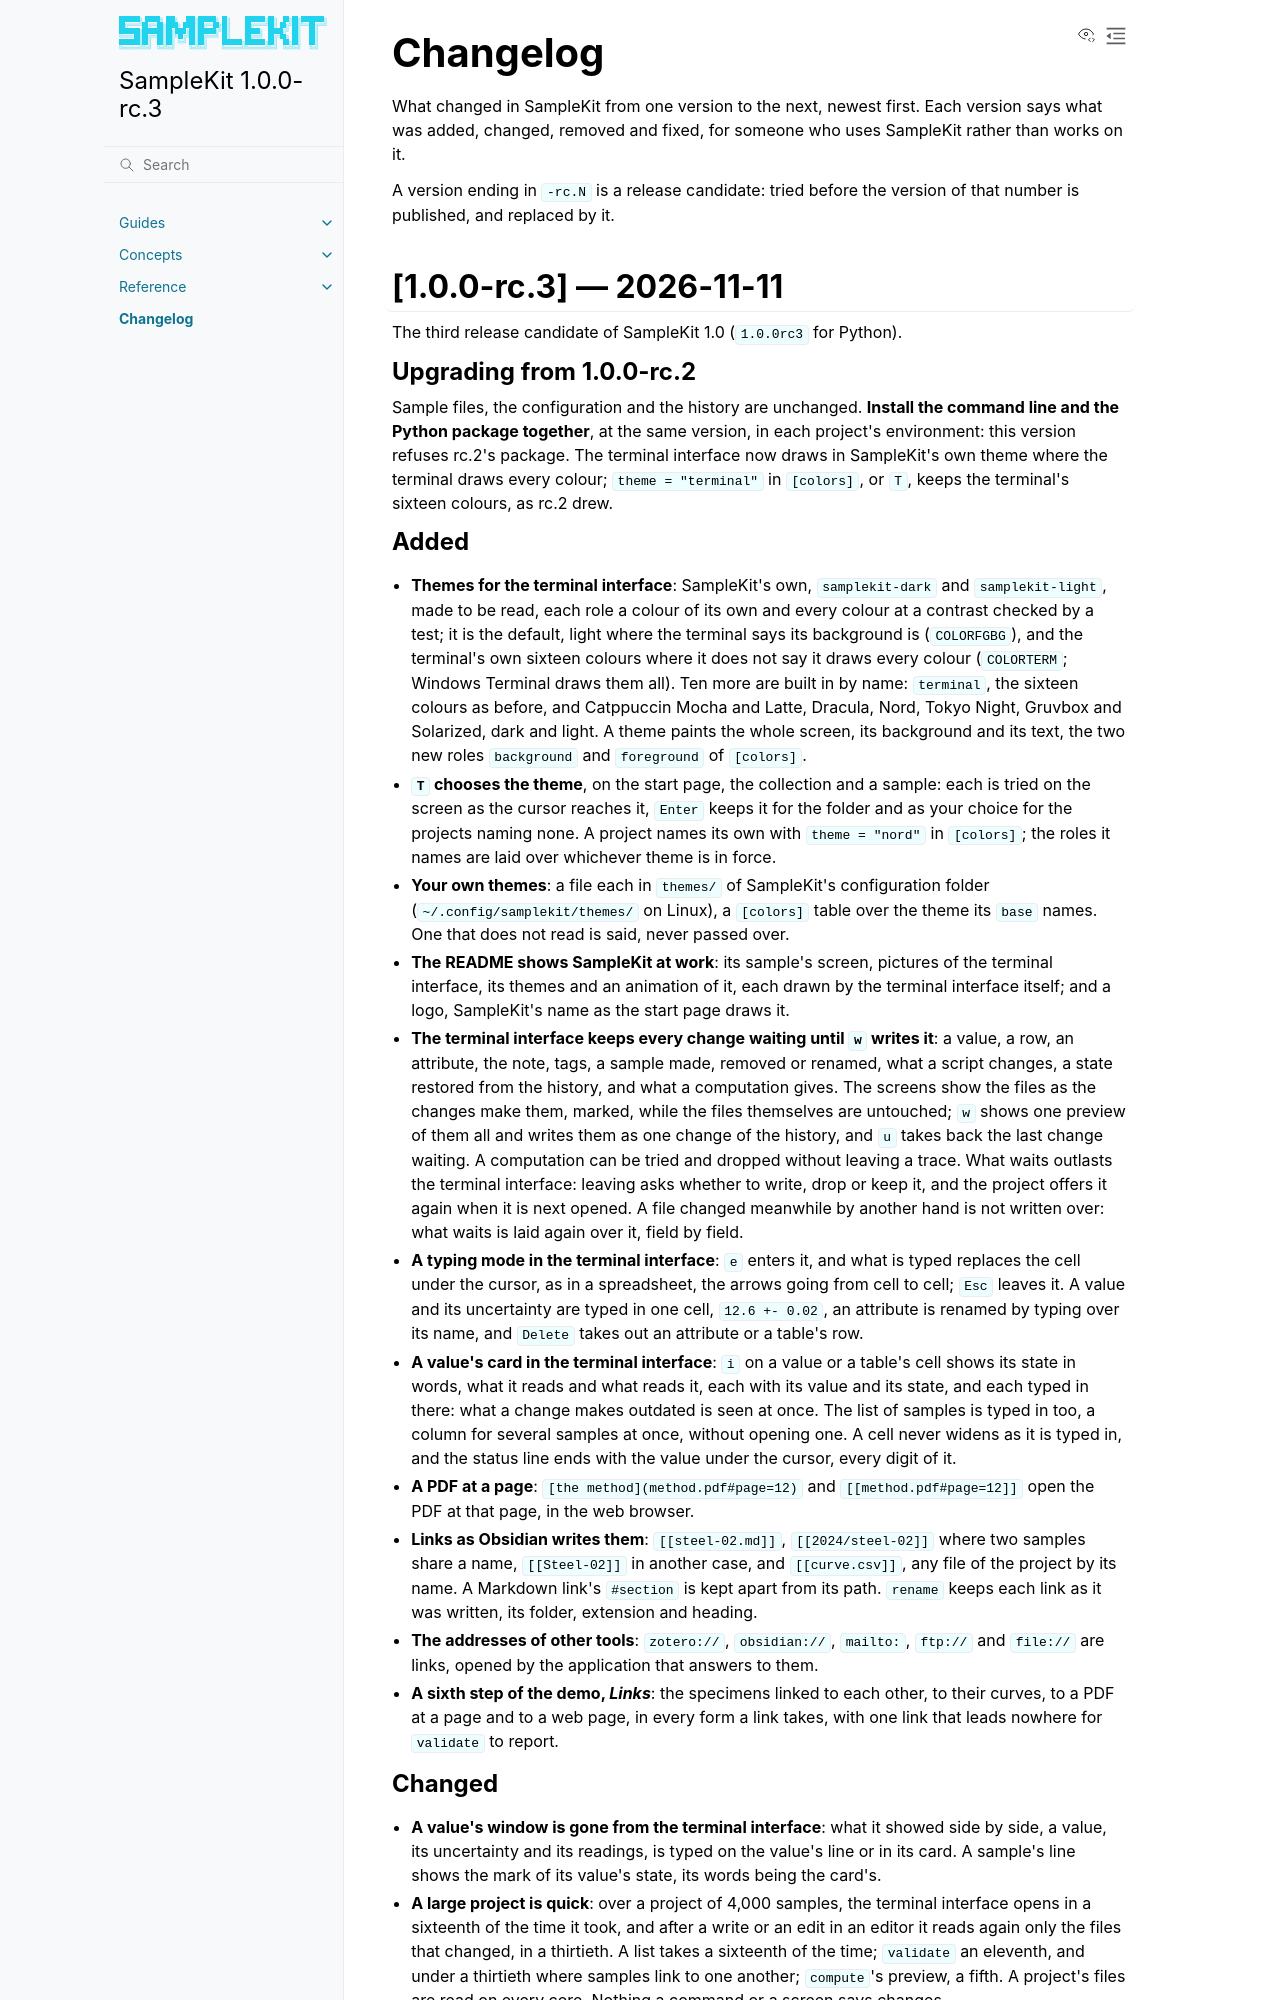

repository: zelyph/SampleKit · page: 1.0.0-rc.3/changelog.html · generator: sphinx

# Changelog

What changed in SampleKit from one version to the next, newest first. Each
version says what was added, changed, removed and fixed, for someone who uses
SampleKit rather than works on it.

A version ending in `-rc.N` is a release candidate: tried before the version
of that number is published, and replaced by it.

## [1.0.0-rc.3] — 2026-11-11

The third release candidate of SampleKit 1.0 (`1.0.0rc3` for Python).

### Upgrading from 1.0.0-rc.2

Sample files, the configuration and the history are unchanged. **Install the
command line and the Python package together**, at the same version, in each
project's environment: this version refuses rc.2's package. The terminal
interface now draws in SampleKit's own theme where the terminal draws every
colour; `theme = "terminal"` in `[colors]`, or `T`, keeps the terminal's
sixteen colours, as rc.2 drew.

### Added

- **Themes for the terminal interface**: SampleKit's own, `samplekit-dark`
  and `samplekit-light`, made to be read, each role a colour of its own and
  every colour at a contrast checked by a test; it is the default, light
  where the terminal says its background is (`COLORFGBG`), and the
  terminal's own sixteen colours where it does not say it draws every colour
  (`COLORTERM`; Windows Terminal draws them all). Ten more are
  built in by name: `terminal`, the sixteen colours as before, and Catppuccin
  Mocha and Latte, Dracula, Nord, Tokyo Night, Gruvbox and Solarized, dark
  and light. A theme paints the whole screen, its background and its text,
  the two new roles `background` and `foreground` of `[colors]`.
- **`T` chooses the theme**, on the start page, the collection and a
  sample: each is tried on the screen as the cursor reaches it, `Enter` keeps
  it for the folder and as your choice for the projects naming none. A
  project names its own with `theme = "nord"` in `[colors]`; the roles it
  names are laid over whichever theme is in force.
- **Your own themes**: a file each in `themes/` of SampleKit's configuration
  folder (`~/.config/samplekit/themes/` on Linux), a `[colors]` table over the
  theme its `base` names. One that does not read is said, never passed over.
- **The README shows SampleKit at work**: its sample's screen, pictures of
  the terminal interface, its themes and an animation of it, each drawn by
  the terminal interface itself; and a logo, SampleKit's name as the start
  page draws it.

- **The terminal interface keeps every change waiting until `w` writes
  it**: a value, a row, an attribute, the note, tags, a sample made, removed
  or renamed, what a script changes, a state restored from the history, and
  what a computation gives. The screens show the files as the changes make
  them, marked, while the files themselves are untouched; `w` shows one
  preview of them all and writes them as one change of the history, and `u`
  takes back the last change waiting. A computation can be tried and dropped
  without leaving a trace. What waits outlasts the terminal interface:
  leaving asks whether to write, drop or keep it, and the project offers it
  again when it is next opened. A file changed meanwhile by another hand is
  not written over: what waits is laid again over it, field by field.
- **A typing mode in the terminal interface**: `e` enters it, and what is
  typed replaces the cell under the cursor, as in a spreadsheet, the arrows
  going from cell to cell; `Esc` leaves it. A value and its uncertainty are
  typed in one cell, `12.6 +- 0.02`, an attribute is renamed by typing over
  its name, and `Delete` takes out an attribute or a table's row.
- **A value's card in the terminal interface**: `i` on a value or a table's
  cell shows its state in words, what it reads and what reads it, each with
  its value and its state, and each typed in there: what a change makes
  outdated is seen at once. The list of
  samples is typed in too, a column for several samples at once, without
  opening one. A cell never widens as it is typed in, and the status line
  ends with the value under the cursor, every digit of it.

- **A PDF at a page**: `[the method](method.pdf#page=12)` and
  `[[method.pdf#page=12]]` open the PDF at that page, in the web browser.
- **Links as Obsidian writes them**: `[[steel-02.md]]`, `[[2024/steel-02]]`
  where two samples share a name, `[[Steel-02]]` in another case, and
  `[[curve.csv]]`, any file of the project by its name. A Markdown link's
  `#section` is kept apart from its path. `rename` keeps each link as it was
  written, its folder, extension and heading.
- **The addresses of other tools**: `zotero://`, `obsidian://`, `mailto:`,
  `ftp://` and `file://` are links, opened by the application that answers
  to them.
- **A sixth step of the demo, *Links***: the specimens linked to each other,
  to their curves, to a PDF at a page and to a web page, in every form a link
  takes, with one link that leads nowhere for `validate` to report.
